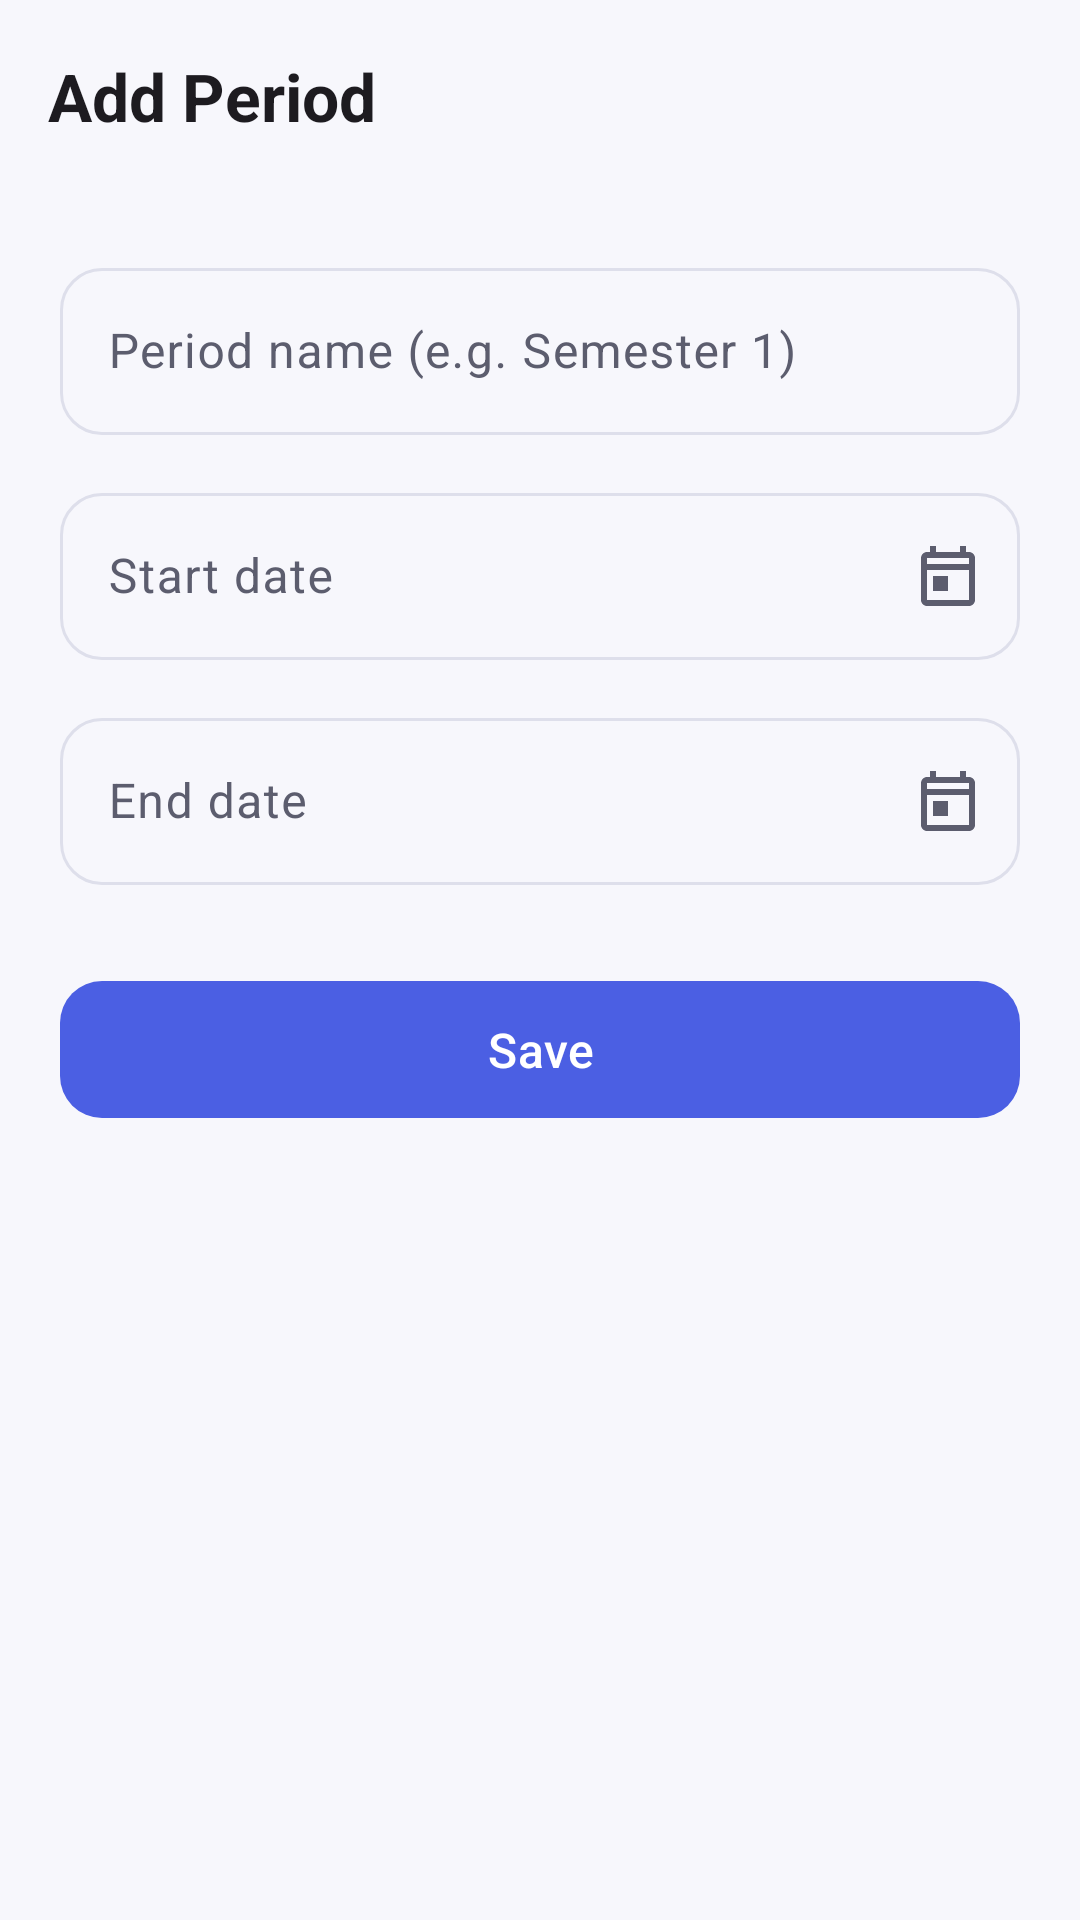

Here is an Android app screen rendered from its layout file. Give the layout XML and the strings, colors and styles it references.
<!-- AndroidManifest.xml: application theme Theme.GradeHub -->
<!-- res/layout/activity_add_period.xml -->
<?xml version="1.0" encoding="utf-8"?>
<androidx.coordinatorlayout.widget.CoordinatorLayout xmlns:android="http://schemas.android.com/apk/res/android"
    xmlns:app="http://schemas.android.com/apk/res-auto"
    android:id="@+id/main"
    android:layout_width="match_parent"
    android:layout_height="match_parent"
    android:background="?android:attr/colorBackground">

    <com.google.android.material.appbar.AppBarLayout
        android:layout_width="match_parent"
        android:layout_height="wrap_content"
        android:background="?android:attr/colorBackground"
        android:elevation="0dp">

        <com.google.android.material.appbar.MaterialToolbar
            android:id="@+id/toolbar"
            android:layout_width="match_parent"
            android:layout_height="?attr/actionBarSize"
            app:navigationIcon="@drawable/ic_back"
            app:title="Add Period" />

    </com.google.android.material.appbar.AppBarLayout>

    <androidx.core.widget.NestedScrollView
        android:layout_width="match_parent"
        android:layout_height="match_parent"
        app:layout_behavior="@string/appbar_scrolling_view_behavior">

        <LinearLayout
            android:layout_width="match_parent"
            android:layout_height="wrap_content"
            android:orientation="vertical"
            android:padding="20dp">

            <com.google.android.material.textfield.TextInputLayout
                android:layout_width="match_parent"
                android:layout_height="wrap_content"
                android:hint="@string/hint_period_name">

                <com.google.android.material.textfield.TextInputEditText
                    android:id="@+id/edtPeriodName"
                    android:layout_width="match_parent"
                    android:layout_height="wrap_content" />

            </com.google.android.material.textfield.TextInputLayout>

            <com.google.android.material.textfield.TextInputLayout
                android:layout_width="match_parent"
                android:layout_height="wrap_content"
                android:layout_marginTop="14dp"
                android:hint="@string/hint_start_date"
                app:endIconDrawable="@drawable/ic_calendar"
                app:endIconMode="custom">

                <com.google.android.material.textfield.TextInputEditText
                    android:id="@+id/edtStartDate"
                    android:layout_width="match_parent"
                    android:layout_height="wrap_content"
                    android:cursorVisible="false"
                    android:focusable="false" />

            </com.google.android.material.textfield.TextInputLayout>

            <com.google.android.material.textfield.TextInputLayout
                android:layout_width="match_parent"
                android:layout_height="wrap_content"
                android:layout_marginTop="14dp"
                android:hint="@string/hint_end_date"
                app:endIconDrawable="@drawable/ic_calendar"
                app:endIconMode="custom">

                <com.google.android.material.textfield.TextInputEditText
                    android:id="@+id/edtEndDate"
                    android:layout_width="match_parent"
                    android:layout_height="wrap_content"
                    android:cursorVisible="false"
                    android:focusable="false" />

            </com.google.android.material.textfield.TextInputLayout>

            <com.google.android.material.button.MaterialButton
                android:id="@+id/btnSavePeriod"
                android:layout_width="match_parent"
                android:layout_height="wrap_content"
                android:layout_marginTop="28dp"
                android:text="@string/action_save" />

        </LinearLayout>

    </androidx.core.widget.NestedScrollView>

</androidx.coordinatorlayout.widget.CoordinatorLayout>
<!-- resources referenced by this layout -->
<resources>
  <!-- drawable ic_calendar (drawable) -->
  <?xml version="1.0" encoding="utf-8"?>
  <vector xmlns:android="http://schemas.android.com/apk/res/android"
      android:width="24dp"
      android:height="24dp"
      android:viewportWidth="24"
      android:viewportHeight="24"
      android:tint="?attr/colorOnSurfaceVariant">
      <path
          android:fillColor="@android:color/white"
          android:pathData="M19,4h-1L18,2h-2v2L8,4L8,2L6,2v2L5,4c-1.11,0 -1.99,0.9 -1.99,2L3,20c0,1.1 0.89,2 2,2h14c1.1,0 2,-0.9 2,-2L21,6c0,-1.1 -0.9,-2 -2,-2zM19,20L5,20L5,10h14v10zM19,8L5,8L5,6h14v2zM7,12h5v5L7,17z" />
  </vector>
  <string name="action_save">Save</string>
  <string name="hint_end_date">End date</string>
  <string name="hint_period_name">Period name (e.g. Semester 1)</string>
  <string name="hint_start_date">Start date</string>
  <style name="Theme.GradeHub" parent="Base.Theme.GradeHub" />
  <color name="brand_primary">#4B5FE3</color>
  <color name="white">#FFFFFFFF</color>
  <color name="brand_primary_container_light">#E1E4FB</color>
  <color name="brand_primary_dark">#3244B8</color>
  <color name="brand_secondary">#12967F</color>
  <color name="background_light">#F7F7FC</color>
  <color name="surface_light">#FFFFFF</color>
  <color name="on_surface_light">#1C1B1F</color>
  <color name="surface_variant_light">#F1F2FA</color>
  <color name="on_surface_variant_light">#5C5D6E</color>
  <color name="outline_light">#DEDFEB</color>
  <color name="grade_risk">#D6483F</color>
  <style name="Widget.GradeHub.CardView" parent="Widget.Material3.CardView.Elevated">
          <item name="cardCornerRadius">18dp</item>
          <item name="cardElevation">1dp</item>
          <item name="strokeWidth">0dp</item>
          <item name="contentPadding">16dp</item>
      </style>
  <style name="Widget.GradeHub.TextInputLayout" parent="Widget.Material3.TextInputLayout.OutlinedBox">
          <item name="boxCornerRadiusTopStart">14dp</item>
          <item name="boxCornerRadiusTopEnd">14dp</item>
          <item name="boxCornerRadiusBottomStart">14dp</item>
          <item name="boxCornerRadiusBottomEnd">14dp</item>
      </style>
  <style name="Widget.GradeHub.Button" parent="Widget.Material3.Button">
          <item name="cornerRadius">14dp</item>
          <item name="android:paddingTop">12dp</item>
          <item name="android:paddingBottom">12dp</item>
          <item name="android:textAllCaps">false</item>
          <item name="android:textSize">16sp</item>
      </style>
  <style name="Widget.GradeHub.Fab" parent="Widget.Material3.FloatingActionButton.Primary">
          <item name="shapeAppearance">@style/ShapeAppearance.GradeHub.Fab</item>
      </style>
  <style name="Widget.GradeHub.Toolbar" parent="Widget.Material3.Toolbar">
          <item name="titleTextAppearance">@style/TextAppearance.GradeHub.ToolbarTitle</item>
          <item name="android:background">@android:color/transparent</item>
      </style>
  <style name="ShapeAppearance.GradeHub.Fab" parent="">
          <item name="cornerFamily">rounded</item>
          <item name="cornerSize">18dp</item>
      </style>
  <style name="TextAppearance.GradeHub.ToolbarTitle" parent="TextAppearance.Material3.TitleLarge">
          <item name="android:textStyle">bold</item>
      </style>
</resources>
